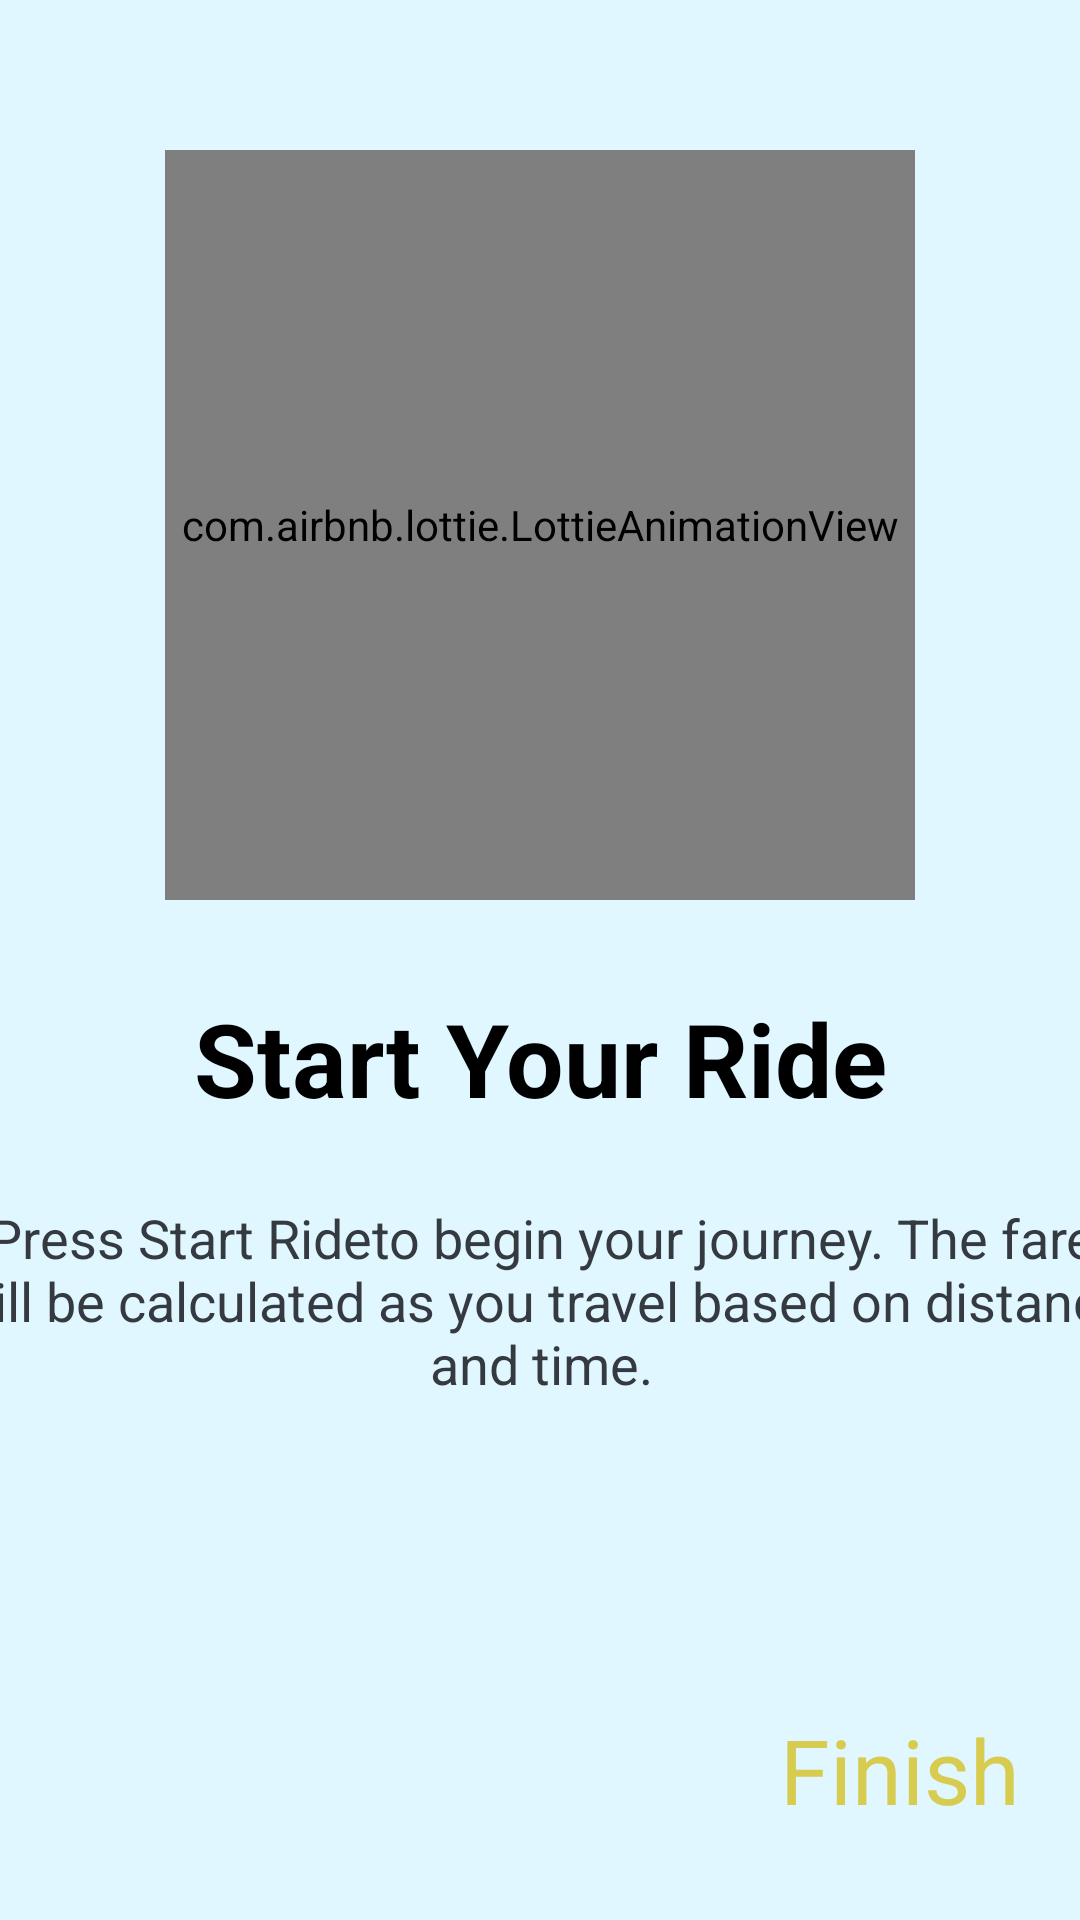

Produce the Android XML layout that renders to this screen, including the resource entries it uses.
<!-- AndroidManifest.xml: application theme Theme.DabaTaxi -->
<!-- res/layout/fragment_third.xml -->
<?xml version="1.0" encoding="utf-8"?>
<androidx.constraintlayout.widget.ConstraintLayout xmlns:android="http://schemas.android.com/apk/res/android"
    xmlns:tools="http://schemas.android.com/tools"
    android:layout_width="match_parent"
    android:layout_height="match_parent"
    xmlns:app="http://schemas.android.com/apk/res-auto"
    tools:context=".Onboarding.Screen.Third"
    android:background="@color/bleu_clair">

    <com.airbnb.lottie.LottieAnimationView
        android:id="@+id/imageView2"
        android:layout_width="250dp"
        android:layout_height="250dp"
        android:layout_marginTop="50dp"
        app:lottie_rawRes="@raw/onboarding_3"
        app:lottie_autoPlay="true"
        app:lottie_loop="true"
        app:layout_constraintEnd_toEndOf="parent"
        app:layout_constraintStart_toStartOf="parent"
        app:layout_constraintTop_toTopOf="parent"
        app:layout_constraintBottom_toTopOf="@+id/textView"/>

    <TextView
        android:id="@+id/textView"
        android:layout_width="wrap_content"
        android:layout_height="wrap_content"
        android:layout_marginTop="30dp"
        android:gravity="center"
        android:text="@string/onboarding_3_title"
        android:textColor="@color/black"
        android:textSize="34sp"
        android:textStyle="bold"
        app:layout_constraintEnd_toEndOf="@+id/imageView2"
        app:layout_constraintStart_toStartOf="@+id/imageView2"
        app:layout_constraintTop_toBottomOf="@+id/imageView2" />

    <TextView
        android:id="@+id/textView2"
        android:layout_width="400dp"
        android:layout_height="wrap_content"
        android:layout_margin="25dp"
        android:gravity="center"
        android:text="@string/onboarding_3_description"
        android:textColor="@color/gris_sombre"
        android:textSize="18sp"
        app:layout_constraintEnd_toEndOf="@+id/textView"
        app:layout_constraintStart_toStartOf="@+id/textView"
        app:layout_constraintTop_toBottomOf="@+id/textView" />

    <TextView
        android:id="@+id/tvFinish"
        android:layout_width="wrap_content"
        android:layout_height="wrap_content"
        android:layout_marginEnd="20dp"
        android:layout_marginBottom="30dp"
        android:text="@string/btn_fin_onBoarding"
        android:textColor="@color/yellow"
        android:textSize="30sp"
        app:layout_constraintBottom_toBottomOf="parent"
        app:layout_constraintEnd_toEndOf="parent" />

</androidx.constraintlayout.widget.ConstraintLayout>
<!-- resources referenced by this layout -->
<resources>
  <color name="black">#000000</color>
  <color name="bleu_clair">#E0F7FF</color>
  <color name="gris_sombre">#343A40</color>
  <color name="yellow">#D7CC4F</color>
  <string name="btn_fin_onBoarding">Finish</string>
  <string name="onboarding_3_description">Press "Start Ride" to begin your journey. The fare will be calculated as you travel based on distance and time.</string>
  <string name="onboarding_3_title">Start Your Ride</string>
  <style name="Theme.DabaTaxi" parent="Base.Theme.DabaTaxi" />
  <style name="Base.Theme.DabaTaxi" parent="Theme.Material3.DayNight.NoActionBar">
          
          
          <item name="colorPrimary">@color/yellow</item>
          <item name="colorPrimaryVariant">@color/yellow</item>
          <item name="colorOnPrimary">@color/yellow</item>
          <item name="android:statusBarColor">@color/yellow</item>
  
      </style>
</resources>
